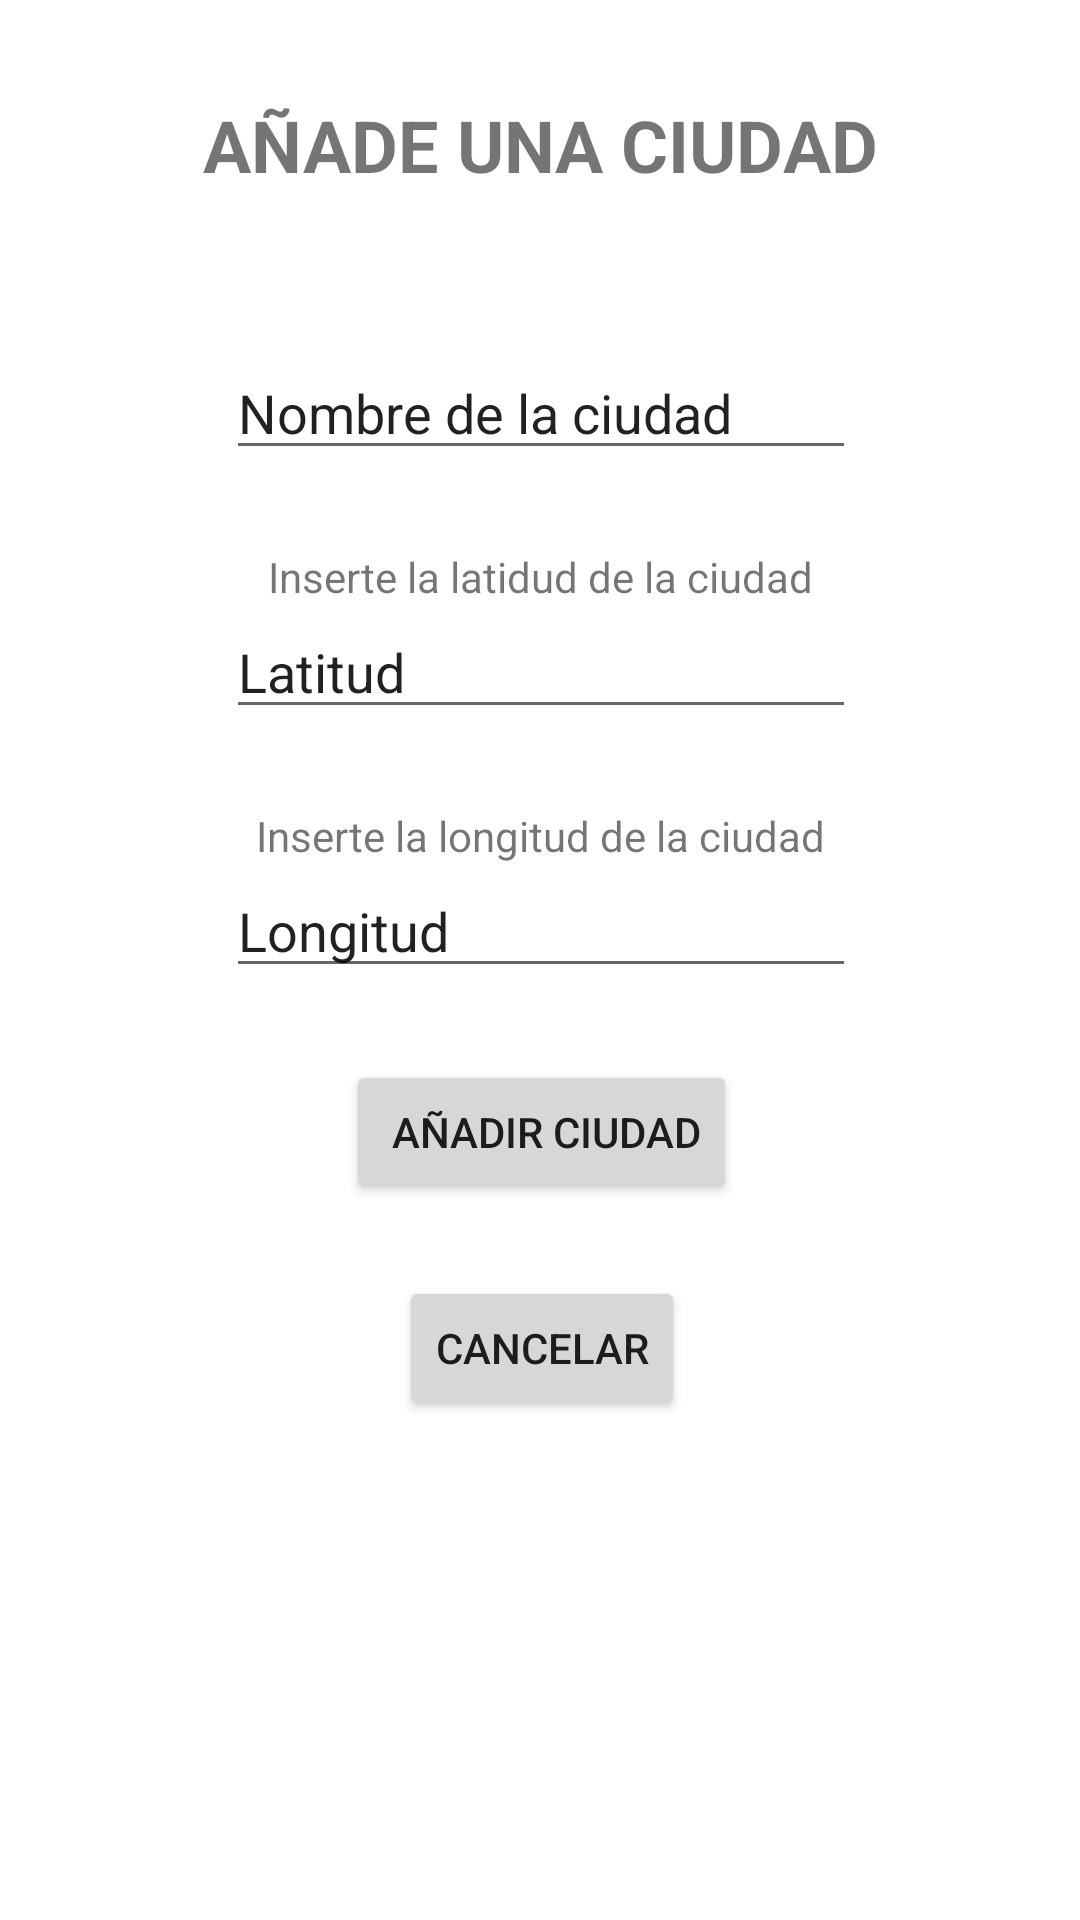

Write the Android layout XML for this screen, with the resource values it uses.
<!-- AndroidManifest.xml: application theme Theme.ProyectoDamDaw -->
<!-- res/layout/activity_add_city.xml -->
<?xml version="1.0" encoding="utf-8"?>
<androidx.constraintlayout.widget.ConstraintLayout xmlns:android="http://schemas.android.com/apk/res/android"
    xmlns:app="http://schemas.android.com/apk/res-auto"
    xmlns:tools="http://schemas.android.com/tools"
    android:layout_width="match_parent"
    android:layout_height="match_parent"
    tools:context=".activities.AddCity">

    <EditText
        android:id="@+id/nameEditTxt"
        android:layout_width="wrap_content"
        android:layout_height="wrap_content"
        android:ems="10"
        android:inputType="textPersonName"
        android:text="Nombre de la ciudad"
        app:layout_constraintBottom_toTopOf="@+id/latEditTxt"
        app:layout_constraintEnd_toEndOf="@+id/textViewCiudad"
        app:layout_constraintStart_toStartOf="@+id/textViewCiudad" />

    <EditText
        android:id="@+id/latEditTxt"
        android:layout_width="wrap_content"
        android:layout_height="wrap_content"
        android:layout_marginTop="45dp"
        android:ems="10"
        android:inputType="textPersonName"
        android:text="Latitud"
        app:layout_constraintEnd_toEndOf="@+id/nameEditTxt"
        app:layout_constraintStart_toStartOf="@+id/nameEditTxt"
        app:layout_constraintTop_toBottomOf="@+id/nameEditTxt" />

    <EditText
        android:id="@+id/lonEditTxt"
        android:layout_width="wrap_content"
        android:layout_height="wrap_content"
        android:layout_marginTop="45dp"
        android:ems="10"
        android:inputType="textPersonName"
        android:text="Longitud"
        app:layout_constraintEnd_toEndOf="@+id/latEditTxt"
        app:layout_constraintStart_toStartOf="@+id/latEditTxt"
        app:layout_constraintTop_toBottomOf="@+id/latEditTxt" />

    <Button
        android:id="@+id/addButton"
        android:layout_width="wrap_content"
        android:layout_height="wrap_content"
        android:layout_marginTop="24dp"
        android:text=" AÑADIR CIUDAD"
        app:layout_constraintEnd_toEndOf="@+id/lonEditTxt"
        app:layout_constraintStart_toStartOf="@+id/lonEditTxt"
        app:layout_constraintTop_toBottomOf="@+id/lonEditTxt" />

    <TextView
        android:id="@+id/textViewCiudad"
        android:layout_width="wrap_content"
        android:layout_height="wrap_content"
        android:layout_marginTop="32dp"
        app:layout_constraintBottom_toTopOf="@+id/nameEditTxt"
        app:layout_constraintEnd_toEndOf="@+id/textView4"
        app:layout_constraintStart_toStartOf="@+id/textView4"
        app:layout_constraintTop_toBottomOf="@+id/textView4"
        tools:text="Inserte el nombre de la ciudad" />

    <TextView
        android:id="@+id/textViewLat"
        android:layout_width="wrap_content"
        android:layout_height="wrap_content"
        android:text="Inserte la latidud de la ciudad"
        app:layout_constraintBottom_toTopOf="@+id/latEditTxt"
        app:layout_constraintEnd_toEndOf="@+id/latEditTxt"
        app:layout_constraintStart_toStartOf="@+id/latEditTxt" />

    <TextView
        android:id="@+id/textViewLon"
        android:layout_width="wrap_content"
        android:layout_height="wrap_content"
        android:text="Inserte la longitud de la ciudad"
        app:layout_constraintBottom_toTopOf="@+id/lonEditTxt"
        app:layout_constraintEnd_toEndOf="@+id/lonEditTxt"
        app:layout_constraintStart_toStartOf="@+id/lonEditTxt" />

    <Button
        android:id="@+id/cancelButton"
        android:layout_width="wrap_content"
        android:layout_height="wrap_content"
        android:layout_marginTop="24dp"
        android:text="CANCELAR"
        app:layout_constraintEnd_toEndOf="@+id/addButton"
        app:layout_constraintStart_toStartOf="@+id/addButton"
        app:layout_constraintTop_toBottomOf="@+id/addButton" />

    <TextView
        android:id="@+id/textView4"
        android:layout_width="wrap_content"
        android:layout_height="wrap_content"
        android:layout_marginTop="32dp"
        android:text="AÑADE UNA CIUDAD"
        android:textSize="24sp"
        android:textStyle="bold"
        app:layout_constraintBottom_toTopOf="@+id/textViewCiudad"
        app:layout_constraintEnd_toEndOf="parent"
        app:layout_constraintStart_toStartOf="parent"
        app:layout_constraintTop_toTopOf="parent" />
</androidx.constraintlayout.widget.ConstraintLayout>
<!-- resources referenced by this layout -->
<resources>
  <style name="Theme.ProyectoDamDaw" parent="Theme.MaterialComponents.DayNight.DarkActionBar">
          
          <item name="colorPrimary">@color/purple_500</item>
          <item name="colorPrimaryVariant">@color/purple_700</item>
          <item name="colorOnPrimary">@color/white</item>
          
          <item name="colorSecondary">@color/teal_200</item>
          <item name="colorSecondaryVariant">@color/teal_700</item>
          <item name="colorOnSecondary">@color/black</item>
          
          <item name="android:statusBarColor" tools:targetApi="l">?attr/colorPrimaryVariant</item>
          
      </style>
  <color name="white">#FFFFFFFF</color>
  <color name="black">#FF000000</color>
  <!-- not gathered from this repository: default colours our renderer supplied (Android Studio template values) -->
  <color name="purple_500">#FF6200EE</color>
  <color name="purple_700">#FF3700B3</color>
  <color name="teal_200">#FF03DAC5</color>
  <color name="teal_700">#FF018786</color>
</resources>
